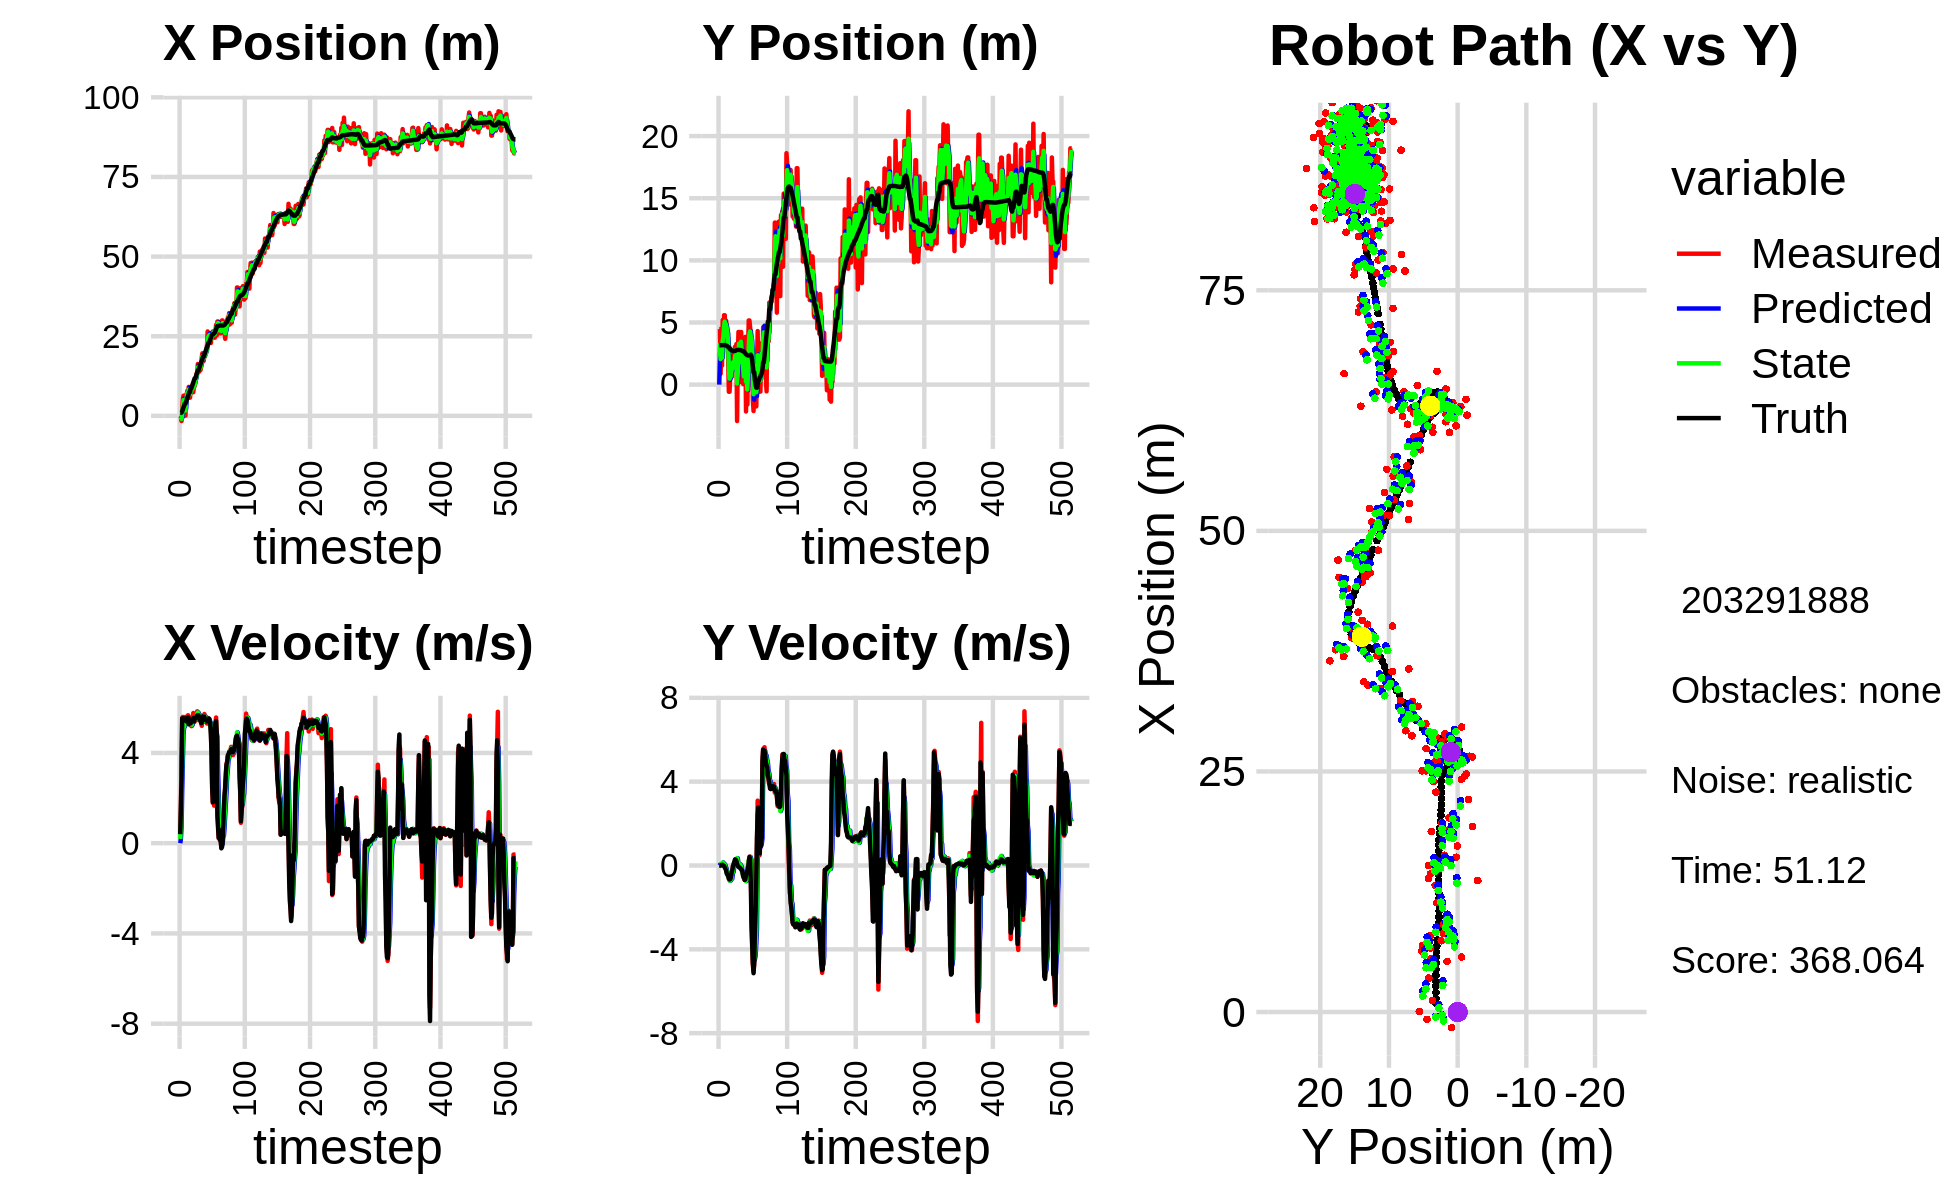

Values plotted in this chart, from the file beside it:
0.000000000000000000e+00, 0.000000000000000000e+00, 0.000000000000000000e+00, 0.000000000000000000e+00, 0.000000000000000000e+00, 0.000000000000000000e+00, 0.000000000000000000e+00, 0.000000000000000000e+00, 0.000000000000000000e+00, 0.000000000000000000e+00, 0.000000000000000000e+00, 0.000000000000000000e+00, 9.345551728924819113e-01, 3.167238713464679556e+00, 0.000000000000000000e+00, 0.000000000000000000e+00, 0.000000000000000000e+00, -2.012979821301996708e-04
-7.568708657566505238e-01, 4.467995524724898360e+00, 3.999999938818309952e-01, -9.830008541270703548e-05, 0.000000000000000000e+00, 0.000000000000000000e+00, 0.000000000000000000e+00, 0.000000000000000000e+00, -3.192026244959957904e-01, 2.270312418173156654e+00, 1.898553019698669686e-01, 4.013981208532984429e-02, 9.345551728924819113e-01, 3.167238713464679556e+00, 4.000000000000000222e-01, 0.000000000000000000e+00, 4.000000059604644775e-01, 2.457502123434096575e-04
-7.568708657566505238e-01, 4.467995524724898360e+00, 1.556999993991914355e+00, -3.826330868450084598e-04, -3.002170942990091129e-01, 2.274326399381689789e+00, 1.898553019698669686e-01, 4.013981208532984429e-02, -5.177810643743732122e-01, 3.198153277227427260e+00, 7.141341660470197361e-01, 4.848669160860674676e-02, 9.345551728924819113e-01, 3.167238713464679556e+00, 1.600000000000000089e+00, 0.000000000000000000e+00, 1.600000023841857910e+00, 2.457502123434096575e-04
-1.624971270661492051e+00, 8.736586886655443029e-01, 3.899999967209017981e+00, 9.998178011666161887e-04, -4.463676477696712497e-01, 3.203001946388287724e+00, 7.141341660470197361e-01, 4.848669160860674676e-02, -9.254615559756637078e-01, 2.057973918077509623e+00, 2.327792008039049509e+00, 3.112814099120741335e-02, 1.031009793134067376e+00, 3.167249233889756432e+00, 2.799999999999999822e+00, 2.000000000000000042e-03, 2.799999952316284180e+00, -2.563635352998971939e-04
1.185546666248710190e+00, 3.640171336334533603e+00, 5.542936615646271825e+00, 2.655424132730580672e-02, -6.926823551717586902e-01, 2.061086732176630409e+00, 2.327792008039049509e+00, 3.112814099120741335e-02, 4.296263515766765018e-01, 2.748421647907592025e+00, 3.640236302624389797e+00, 7.722522425941341639e-02, 1.410759091567061585e+00, 3.168056356243190930e+00, 5.535000000000000142e+00, 2.500000000000000139e-02, 5.535999774932861328e+00, -4.790608305484056473e-03
5.255607009364980264e+00, 1.536223777423663339e+00, 5.597940555677601182e+00, 2.580872568554554505e-02, 7.936499818391155037e-01, 2.756144170333533427e+00, 3.640236302624389797e+00, 7.722522425941341639e-02, 2.762366359894909973e+00, 2.163944797408939635e+00, 4.817327790180376823e+00, 7.840062217380464049e-02, 2.027202725715887777e+00, 3.171088941884128154e+00, 5.535000000000000142e+00, 2.699999999999999969e-02, 5.535999774932861328e+00, -4.610363859683275223e-03
6.343300938731590399e+00, 5.200139904673242164e+00, 5.569962523393064302e+00, 2.047926523443640082e-02, 3.244099138912947655e+00, 2.171784859626320063e+00, 4.817327790180376823e+00, 7.840062217380464049e-02, 4.947594672324262532e+00, 3.514312953200467327e+00, 5.136286904545173115e+00, 1.455379897453642490e-01, 2.656753658928735717e+00, 3.174386406724420961e+00, 5.427999999999999936e+00, 3.099999999999999978e-02, 5.427999973297119141e+00, -3.676716471090912819e-03
3.531461656022758522e+00, 4.195989619904943346e+00, 5.343990667811431727e+00, -9.913353161484199025e-03, 5.461223362778779844e+00, 3.528866752175003896e+00, 5.136286904545173115e+00, 1.455379897453642490e-01, 4.611337368643523504e+00, 3.833005409112359985e+00, 5.160541345522782208e+00, 9.940226910479590949e-02, 3.182361721894251705e+00, 3.174714695747839599e+00, 5.533999999999999808e+00, -8.999999999999999320e-03, 5.533999919891357422e+00, 1.855044742114841938e-03
5.909216385018673662e-02, 5.584925533678080534e+00, 5.508937799993280038e+00, -2.614158392000788880e-02, 5.127391503195801725e+00, 3.842945636022839562e+00, 5.160541345522782208e+00, 9.940226910479590949e-02, 2.405947154393885068e+00, 4.626751964220696678e+00, 5.300957678948011065e+00, 6.910192795687060408e-02, 3.813167691684417271e+00, 3.173479200578028347e+00, 5.471000000000000085e+00, -2.000000000000000042e-02, 5.471000194549560547e+00, 4.745268262922763824e-03
5.909216385018673662e-02, 5.584925533678080534e+00, 5.599936855553467652e+00, -2.657340209148388588e-02, 2.936042922288686352e+00, 4.633662157016384064e+00, 5.300957678948011065e+00, 6.910192795687060408e-02, 1.669194561182121950e+00, 5.076172881271701520e+00, 5.337791434283953862e+00, 3.008008130781959777e-02, 3.813167691684417271e+00, 3.173479200578028347e+00, 5.493000000000000327e+00, -9.800000000000000377e-02, 5.493999958038330078e+00, 4.745268262922763824e-03
6.638779520901396225e+00, 3.950862033372651627e+00, 5.361847357526418278e+00, -1.111800990521090299e-01, 2.202973704610517558e+00, 5.079180889402483245e+00, 5.337791434283953862e+00, 3.008008130781959777e-02, 4.601937579553095681e+00, 4.579690086182814923e+00, 5.373773668258300162e+00, -1.252539913237902813e-01, 4.443691372723265864e+00, 3.166259034141549300e+00, 5.535000000000000142e+00, -1.439999999999999891e-01, 5.395999908447265625e+00, 2.073243819177150726e-02
6.920669675093989781e+00, 5.140126212285585972e+00, 5.390253534019946002e+00, -2.010060076884426505e-01, 5.139314946378926052e+00, 4.567164687050436100e+00, 5.373773668258300162e+00, -1.252539913237902813e-01, 5.921088078920094588e+00, 4.830713141189657556e+00, 5.442240343708101946e+00, -1.529724017052785379e-01, 5.076786160788437030e+00, 3.148977501958395209e+00, 5.391000000000000014e+00, -2.409999999999999920e-01, 5.395999908447265625e+00, 3.727336972951889038e-02
7.911359429480546268e+00, 4.007906715578662293e+00, 5.442197308277075152e+00, -3.430717222933970523e-01, 6.465312113290904605e+00, 4.815415901019129308e+00, 5.442240343708101946e+00, -1.529724017052785379e-01, 7.247813809420605047e+00, 4.461985827562452656e+00, 5.455840132888309491e+00, -3.341425704301101973e-01, 5.702041745414282659e+00, 3.119267504504112942e+00, 5.549000000000000377e+00, -3.920000000000000151e-01, 5.563000202178955078e+00, 6.295588612556457520e-02
5.533667921907904130e+00, 3.894770658255690687e+00, 5.673090626886753363e+00, -4.511358614144132528e-01, 7.793397822709436262e+00, 4.428571570519441281e+00, 5.455840132888309491e+00, -3.341425704301101973e-01, 6.800714845896967731e+00, 4.163038168631318925e+00, 5.490376922003651572e+00, -3.491143244707663462e-01, 6.234842419657256940e+00, 3.081777072981916721e+00, 5.580000000000000071e+00, -4.410000000000000031e-01, 5.597000122070312500e+00, 7.935506850481033325e-02
9.097633481463004657e+00, 2.016084685106276364e+00, 5.390497419325448902e+00, -4.930595588640730442e-01, 7.349752538097332533e+00, 4.128126736184242418e+00, 5.490376922003651572e+00, -3.491143244707663462e-01, 8.291414024583179554e+00, 3.183616601239464217e+00, 5.468163136699129900e+00, -5.456514301172438186e-01, 6.857702374367722342e+00, 3.030396475057293149e+00, 5.267999999999999794e+00, -4.809999999999999831e-01, 5.289999961853027344e+00, 9.121447056531906128e-02
5.710232257813589563e+00, -5.740219665972768892e-01, 5.367305439182223026e+00, -6.200322599939042112e-01, 8.838230338253092455e+00, 3.129051458227739779e+00, 5.468163136699129900e+00, -5.456514301172438186e-01, 7.470633479497892360e+00, 1.369200946907242589e+00, 5.338718044725127676e+00, -4.889841941916881485e-01, 7.476602673880230476e+00, 2.966794340729256962e+00, 5.448999999999999844e+00, -6.310000000000000053e-01, 5.485000133514404297e+00, 1.150104179978370667e-01
5.710232257813589563e+00, -5.740219665972768892e-01, 5.581243794759100929e+00, -6.921665397211951287e-01, 8.004505283970404506e+00, 1.320302527488073752e+00, 5.338718044725127676e+00, -4.889841941916881485e-01, 6.773439166271036704e+00, 4.769723941954618907e-01, 5.410610081639217306e+00, -7.234312244180884921e-01, 7.476602673880230476e+00, 2.966794340729256962e+00, 5.498999999999999666e+00, -6.700000000000000400e-01, 5.539999961853027344e+00, 1.233865469694137573e-01
7.771948993133813488e+00, 8.524444248966865922e-01, 5.401320814948192606e+00, -6.559072251174324908e-01, 7.314500174434958701e+00, 4.046292717536530414e-01, 5.410610081639217306e+00, -7.234312244180884921e-01, 7.514583957067212161e+00, 6.241535825597321896e-01, 5.416503650022045591e+00, -7.175862293931785096e-01, 8.615530133469784246e+00, 2.828127398646473445e+00, 5.314000000000000057e+00, -6.540000000000000258e-01, 5.354000091552734375e+00, 1.208429187536239624e-01
7.771948993133813488e+00, 8.524444248966865922e-01, 5.187888577740560336e+00, -6.299891670620703099e-01, 8.056234322069416365e+00, 5.523949596204142942e-01, 5.416503650022045591e+00, -7.175862293931785096e-01, 7.890218984576932826e+00, 6.826756485331855195e-01, 5.305117574866041075e+00, -6.369131347034855395e-01, 8.615530133469784246e+00, 2.828127398646473445e+00, 5.350999999999999979e+00, -5.689999999999999503e-01, 5.381999969482421875e+00, 1.208429187536239624e-01
8.152772545727895448e+00, 2.078555568348557259e+00, 5.194038709713703739e+00, -4.889283808501059259e-01, 8.420730742063536667e+00, 6.189843350628370100e-01, 5.305117574866041075e+00, -6.369131347034855395e-01, 8.305146439742854270e+00, 1.326415993008990490e+00, 5.248779402624374590e+00, -6.335299906403487613e-01, 9.234813809477746105e+00, 2.758608861940551549e+00, 5.482000000000000206e+00, -3.519999999999999796e-01, 5.493999958038330078e+00, 9.385603666305541992e-02
9.769660405727385921e+00, 1.240246310238150906e+00, 5.446220346978207338e+00, -2.718339217540252095e-01, 8.830024380005291107e+00, 1.263062993944955581e+00, 5.248779402624374590e+00, -6.335299906403487613e-01, 9.349834888192155802e+00, 1.230697157619176529e+00, 5.363348781662902631e+00, -3.502258674446170894e-01, 9.877542614927827813e+00, 2.709854855712725108e+00, 5.488999999999999879e+00, -2.320000000000000118e-01, 5.493999958038330078e+00, 4.987101256847381592e-02
7.413174748102656864e+00, 2.382985218800555582e+00, 5.769709678048613455e+00, -5.787927888402608079e-02, 9.886169766358445798e+00, 1.195674570874714737e+00, 5.363348781662902631e+00, -3.502258674446170894e-01, 8.800554579753953277e+00, 1.791785752818391808e+00, 5.513486391111488416e+00, -3.102118088992420475e-01, 1.051129925283448152e+01, 2.689605666898311043e+00, 5.546000000000000263e+00, -2.800000000000000058e-02, 5.546000003814697266e+00, 1.003123912960290909e-02
9.279160023122463130e+00, 1.429427012510076755e+00, 5.569173414615264939e+00, 9.596556804561161280e-02, 9.351903218865102119e+00, 1.760764571928467692e+00, 5.513486391111488416e+00, -3.102118088992420475e-01, 9.315369866620718753e+00, 1.585855751848215256e+00, 5.537441469860874044e+00, -4.113861030522469875e-03, 1.113620770022034279e+01, 2.690622791429369443e+00, 5.392000000000000348e+00, 4.700000000000000011e-02, 5.392000198364257812e+00, -1.722985878586769104e-02
9.279160023122463130e+00, 1.429427012510076755e+00, 5.385200710542187075e+00, 9.279543062361507444e-02, 9.869114013606806068e+00, 1.585444365745162898e+00, 5.537441469860874044e+00, -4.113861030522469875e-03, 9.613404545617319386e+00, 1.523295125064893396e+00, 5.461077582630730731e+00, 1.996000090766617691e-02, 1.176244175420350579e+01, 2.707589253056776002e+00, 5.466000000000000192e+00, 1.799999999999999933e-01, 5.468999862670898438e+00, -1.722985878586769104e-02
1.136565622655739283e+01, 3.043646528589843303e+00, 5.523589386419941683e+00, 2.207780347308367641e-01, 1.015951230388039228e+01, 1.525291125155660010e+00, 5.461077582630730731e+00, 1.996000090766617691e-02, 1.081620093139543037e+01, 2.198538329765314714e+00, 5.527726480636020234e+00, 2.377588391512245602e-01, 1.176244175420350579e+01, 2.707589253056776002e+00, 5.519000000000000128e+00, 2.879999999999999782e-01, 5.526999950408935547e+00, -3.994876518845558167e-02
1.147263079892669069e+01, 2.658771737364944432e+00, 5.444579859206323924e+00, 3.029189752729994911e-01, 1.136897357945903231e+01, 2.222314213680437245e+00, 5.527726480636020234e+00, 2.377588391512245602e-01, 1.141540324537748496e+01, 2.436641583630372754e+00, 5.490717778257510950e+00, 2.432807632062857217e-01, 1.239330112941970441e+01, 2.737693561995468983e+00, 5.588000000000000078e+00, 2.730000000000000204e-01, 5.594999790191650391e+00, -5.557949468493461609e-02
1.317323859069217207e+01, 3.260663076054740817e+00, 5.692891402385918731e+00, 2.412280227772287955e-01, 1.196447502320323686e+01, 2.460969659951001365e+00, 5.490717778257510950e+00, 2.432807632062857217e-01, 1.262917771335457928e+01, 2.822352863586759408e+00, 5.626838003943537281e+00, 2.732611948865640294e-01, 1.301673710390713268e+01, 2.770039303786963725e+00, 5.591000000000000192e+00, 2.099999999999999922e-01, 5.594999790191650391e+00, -4.234821721911430359e-02
1.366190665092196888e+01, -2.929054365500643797e+00, 5.846120151012565103e+00, 1.014377021381758226e-01, 1.319186151374893257e+01, 2.849678983075415672e+00, 5.626838003943537281e+00, 2.732611948865640294e-01, 1.339477027612148063e+01, 9.510272011068732212e-02, 5.728675503634047317e+00, 3.498946926853505057e-01, 1.366361820704837449e+01, 2.790135278720742296e+00, 5.661999999999999922e+00, 8.000000000000000167e-02, 5.663000106811523438e+00, -1.734954491257667542e-02
1.628845107540701420e+01, 1.924889935742613245e+00, 5.687994386520562884e+00, -8.133812045577473032e-03, 1.396763782648488572e+01, 1.300921893792223727e-01, 5.728675503634047317e+00, 3.498946926853505057e-01, 1.522021537526001467e+01, 9.639757159199340286e-01, 5.794349849353801929e+00, 1.394074316535927616e-01, 1.431244099122463709e+01, 2.796344354665785570e+00, 5.671999999999999709e+00, -2.299999999999999961e-02, 5.671999931335449219e+00, 1.429995521903038025e-03
1.387529861957120580e+01, 4.237860335871100226e+00, 5.631994211081099877e+00, -8.053731990888355480e-03, 1.579965036019539504e+01, 9.779164590852933436e-01, 5.794349849353801929e+00, 1.394074316535927616e-01, 1.495800842675133069e+01, 2.502092661070351554e+00, 5.716340141970174038e+00, 4.322334576027740682e-02, 1.431244099122463709e+01, 2.796344354665785570e+00, 5.671999999999999709e+00, -5.500000000000000028e-02, 5.671999931335449219e+00, 1.429995521903038025e-03
1.387529861957120580e+01, 4.237860335871100226e+00, 5.720617087564966674e+00, -6.620697467661557090e-02, 1.552964244094834889e+01, 2.506414995646379484e+00, 5.716340141970174038e+00, 4.322334576027740682e-02, 1.463677798438745192e+01, 3.295650965164822921e+00, 5.653809793805751660e+00, 2.562899329162808548e-02, 1.496405231953664483e+01, 2.791940226513033085e+00, 5.546999999999999709e+00, -8.799999999999999489e-02, 5.546999931335449219e+00, 1.157288067042827606e-02
1.608536851394309863e+01, 2.032525679322617351e-01, 5.668135714495002198e+00, -9.899600424622018169e-02, 1.520215896376802789e+01, 3.298213864493985792e+00, 5.653809793805751660e+00, 2.562899329162808548e-02, 1.558993114388639434e+01, 1.818344166537978479e+00, 5.660217546587284154e+00, 5.965741345397077011e-02, 1.549520122994156779e+01, 2.784600034060857432e+00, 5.456999999999999851e+00, -1.100000000000000006e-01, 5.458000183105468750e+00, 1.746357977390289307e-02
1.434071123591298758e+01, 3.960790230983447735e+00, 5.408806435459319495e+00, -1.136278695254391985e-01, 1.615595289854512373e+01, 1.824309907883375548e+00, 5.660217546587284154e+00, 5.965741345397077011e-02, 1.516496552768518669e+01, 2.800717912802564769e+00, 5.465843676614778879e+00, 7.879484321569540928e-03, 1.612325871025674573e+01, 2.772837117019424369e+00, 5.456999999999999851e+00, -1.370000000000000107e-01, 5.458000183105468750e+00, 2.100484818220138550e-02
1.524223804470749144e+01, 4.237018032853880456e+00, 5.351002582871789315e+00, -1.791321814921222610e-01, 1.571154989534666413e+01, 2.801505861234721895e+00, 5.465843676614778879e+00, 7.879484321569540928e-03, 1.550629645940199097e+01, 3.457572363108900149e+00, 5.415407638898271259e+00, -6.091528102871524020e-02, 1.674448025268274520e+01, 2.756278559317389742e+00, 5.323000000000000398e+00, -1.869999999999999996e-01, 5.326000213623046875e+00, 3.346388041973114014e-02
1.837247264402298796e+01, 7.385584256069117615e-01, 5.202337182303305774e+00, -2.203055548587586066e-01, 1.604783722329181828e+01, 3.451480835006028425e+00, 5.415407638898271259e+00, -6.091528102871524020e-02, 1.728786283191812245e+01, 2.236712051937504331e+00, 5.414300120655913595e+00, -2.934307794029132332e-01, 1.735613834853213078e+01, 2.734400047814187662e+00, 5.341999999999999638e+00, -2.069999999999999896e-01, 5.346000194549560547e+00, 4.232213273644447327e-02
1.965372347813199028e+01, 2.284000112783555636e+00, 5.575892850333787898e+00, -3.521174918753558480e-01, 1.782929284398371550e+01, 2.207368973997212880e+00, 5.414300120655913595e+00, -2.934307794029132332e-01, 1.863250381852641269e+01, 2.236305379953003936e+00, 5.478747343451325413e+00, -3.076462818161332380e-01, 1.788323414365230590e+01, 2.708118511961749686e+00, 5.613000000000000433e+00, -3.539999999999999813e-01, 5.625000000000000000e+00, 6.306622922420501709e-02
1.726671302287895315e+01, 4.382009767793405147e-02, 5.463701697696614623e+00, -5.158554423911346776e-01, 1.918037855287154514e+01, 2.205540751771390529e+00, 5.478747343451325413e+00, -3.076462818161332380e-01, 1.815212222204551651e+01, 1.243085852727991103e+00, 5.385470250477712106e+00, -5.567633736276317302e-01, 1.852292072781344601e+01, 2.660007908015922684e+00, 5.514000000000000234e+00, -5.180000000000000160e-01, 5.538000106811523438e+00, 9.413595497608184814e-02
1.726671302287895315e+01, 4.382009767793405147e-02, 5.385051475415956190e+00, -5.084296809836524877e-01, 1.869066924709328603e+01, 1.187409515365227985e+00, 5.385470250477712106e+00, -5.567633736276317302e-01, 1.806079363304317198e+01, 6.521848073024530956e-01, 5.393923582677449424e+00, -5.237425380003243314e-01, 1.852292072781344601e+01, 2.660007908015922684e+00, 5.493999999999999773e+00, -6.009999999999999787e-01, 5.526999950408935547e+00, 9.413595497608184814e-02
1.889967712774221553e+01, 1.368202998919332281e+00, 5.725556400979662897e+00, -6.817312694031649745e-01, 1.860018599131091577e+01, 5.998105535024206292e-01, 5.393923582677449424e+00, -5.237425380003243314e-01, 1.877671085805013007e+01, 9.574267264841680447e-01, 5.566662704428232189e+00, -6.175680596059074379e-01, 1.915456593068206814e+01, 2.592915966232211655e+00, 5.605000000000000426e+00, -6.899999999999999467e-01, 5.647999763488769531e+00, 1.185101792216300964e-01
1.875496768941134462e+01, 3.841442539427563307e+00, 5.655866680622887444e+00, -6.916469976457375601e-01, 1.933337712849295187e+01, 8.956699205235773009e-01, 5.566662704428232189e+00, -6.175680596059074379e-01, 1.907598253953274892e+01, 2.280762288056292775e+00, 5.610785021657397564e+00, -6.917199765772343856e-01, 1.979648983460651834e+01, 2.514571859163277079e+00, 5.467999999999999972e+00, -6.690000000000000391e-01, 5.508999824523925781e+00, 1.216842457652091980e-01
1.928963017501311938e+01, -2.159631000339879758e+00, 5.511722607453178213e+00, -5.388497764070998564e-01, 1.963706104169848743e+01, 2.211590290398569358e+00, 5.610785021657397564e+00, -6.917199765772343856e-01, 1.944657429600985665e+01, 2.271827748499877231e-01, 5.546610270813821408e+00, -7.443380287167630227e-01, 2.043276035791986800e+01, 2.442167057424681431e+00, 5.443999999999999950e+00, -4.299999999999999933e-01, 5.460999965667724609e+00, 9.745461493730545044e-02
2.017411416750223552e+01, 1.249912752426484142e+00, 5.390533126229571259e+00, -3.668246119467213906e-01, 2.000123532309124030e+01, 1.527489719783114153e-01, 5.546610270813821408e+00, -7.443380287167630227e-01, 2.007949667842718355e+01, 7.197834278560257815e-01, 5.475717385300145068e+00, -6.842901672485993680e-01, 2.096756184094352093e+01, 2.396459235748879646e+00, 5.450000000000000178e+00, -3.479999999999999760e-01, 5.460999965667724609e+00, 6.794503331184387207e-02
2.210181385323061676e+01, -1.600591646002345936e+00, 5.302964433560517499e+00, -2.069273228417892185e-01, 2.062706841695719717e+01, 6.513544111311658780e-01, 5.475717385300145068e+00, -6.842901672485993680e-01, 2.140572113359904094e+01, -3.978992516224654219e-01, 5.465175773378874169e+00, -3.980318587505938810e-01, 2.159037601946191387e+01, 2.360784544189348910e+00, 5.400000000000000355e+00, -2.740000000000000213e-01, 5.407000064849853516e+00, 3.900127857923507690e-02
2.649703466876819036e+01, 3.007869198831560897e+00, 5.552872014876713003e+00, -3.769734522274789668e-02, 2.195223871093692836e+01, -4.377024374975247989e-01, 5.465175773378874169e+00, -3.980318587505938810e-01, 2.397874757497335452e+01, 1.239107698211372455e+00, 5.457741567279767558e+00, -3.880555143366765103e-01, 2.221310627483012468e+01, 2.345949008248600531e+00, 5.435999999999999943e+00, -8.100000000000000255e-02, 5.435999870300292969e+00, 6.788697093725204468e-03
2.506927216047348139e+01, 5.163283958305220800e+00, 5.513761743557785699e+00, 2.404017986026864562e-01, 2.452452173170133065e+01, 1.200302146777704859e+00, 5.457741567279767558e+00, -3.880555143366765103e-01, 2.481706913920403679e+01, 2.947333258885733720e+00, 5.512030312375953756e+00, 2.626922776430816731e-01, 2.284028065200079993e+01, 2.351755514240248868e+00, 5.466999999999999638e+00, 1.120000000000000023e-01, 5.467999935150146484e+00, -4.357272759079933167e-02
2.506927216047348139e+01, 5.163283958305220800e+00, 5.461811053162691998e+00, 2.381367316682611868e-01, 2.536827217044163163e+01, 2.973602486650041676e+00, 5.512030312375953756e+00, 2.626922776430816731e-01, 2.523487381697136556e+01, 4.007196006099926322e+00, 5.493143183152819908e+00, 2.141613821010260599e-01, 2.284028065200079993e+01, 2.351755514240248868e+00, 5.527999999999999581e+00, 4.139999999999999791e-01, 5.544000148773193359e+00, -4.357272759079933167e-02
2.507132065314887370e+01, 4.622143700631178298e+00, 5.342106861640439242e+00, 4.251793582173803432e-01, 2.578418813528664799e+01, 4.028612144310028675e+00, 5.493143183152819908e+00, 2.141613821010260599e-01, 2.539875544819250308e+01, 4.282285437334010680e+00, 5.383978440160673173e+00, 4.035259480016104572e-01, 2.337010681657407929e+01, 2.383883669572277153e+00, 5.440000000000000391e+00, 3.280000000000000138e-01, 5.448999881744384766e+00, -7.942277938127517700e-02
2.395229224512372213e+01, 3.517953469655619614e+00, 5.223933191756731986e+00, -2.904215742702317415e-01, 2.593715329220857058e+01, 4.322638032134171304e+00, 5.383978440160673173e+00, 4.035259480016104572e-01, 2.504761307508756474e+01, 3.853476013036024828e+00, 5.337153943937151368e+00, 2.692617256619884158e-01, 2.399302017671057996e+01, 2.409940792982188107e+00, 5.296000000000000263e+00, -8.060000000000000497e-01, 5.356999874114990234e+00, 5.553725734353065491e-02
2.285142850868754394e+01, 3.184639468073865665e+00, 5.189806301597650773e+00, -2.172046439733926526e+00, 2.558132846948128147e+01, 3.880402185602223497e+00, 5.337153943937151368e+00, 2.692617256619884158e-01, 2.412839306808933415e+01, 3.732740559567926386e+00, 5.124613094370662481e+00, -1.677591732675545177e+00, 2.460275566618645726e+01, 2.295355036611876454e+00, 4.783999999999999808e+00, -2.855999999999999872e+00, 5.572000026702880859e+00, 3.963706791400909424e-01
2.557636320626649962e+01, 2.631068124727613977e+00, 3.729131479920126502e+00, -3.933189447826674012e+00, 2.464085437752640217e+01, 3.564981386300371646e+00, 5.124613094370662481e+00, -1.677591732675545177e+00, 2.506957646053160715e+01, 2.835726861331441917e+00, 4.496073428038205755e+00, -2.147169970174939824e+00, 2.513197243249296520e+01, 1.954264118122769789e+00, 4.009999999999999787e+00, -3.720000000000000195e+00, 5.469999790191650391e+00, 8.120232224464416504e-01
2.474495899654628772e+01, -1.253610179759343968e+00, 2.337481753121866124e+00, -4.731057760209469443e+00, 2.551918380333542657e+01, 2.621009864313947890e+00, 4.496073428038205755e+00, -2.147169970174939824e+00, 2.501519829364838543e+01, 1.048013830417895420e+00, 3.413704494930173805e+00, -4.331828684728378676e+00, 2.548427689083682068e+01, 1.457866146497105220e+00, 2.496999999999999886e+00, -4.628000000000000114e+00, 5.258999824523925781e+00, 1.111902594566345215e+00
2.650243347907440139e+01, -2.123072669421349534e+00, 1.777752864606734207e+00, -5.032212496733058593e+00, 2.535656874314140197e+01, 6.148309619450575969e-01, 3.413704494930173805e+00, -4.331828684728378676e+00, 2.588146220712225798e+01, -7.708611952593649175e-01, 2.676166178341229163e+00, -4.429304027467589222e+00, 2.568688976802679136e+01, 9.819602509265156209e-01, 1.816000000000000059e+00, -5.137999999999999901e+00, 5.448999881744384766e+00, 1.231207251548767090e+00
2.624120071504950502e+01, 2.716504051635135752e+00, 2.263798746328425260e+00, -4.695804762427448154e+00, 2.614907882495637992e+01, -1.213791598006123795e+00, 2.676166178341229163e+00, -4.429304027467589222e+00, 2.617987770640504053e+01, 5.792377186186838944e-01, 2.481898645045442997e+00, -4.483431684073440060e+00, 2.568688976802679136e+01, 9.819602509265156209e-01, 2.218999999999999861e+00, -4.599000000000000199e+00, 5.105999946594238281e+00, 1.121579408645629883e+00
2.624120071504950502e+01, 2.716504051635135752e+00, 1.663216827915434459e+00, -3.450015825895195398e+00, 2.642806757090958314e+01, 1.308945502113398884e-01, 2.481898645045442997e+00, -4.483431684073440060e+00, 2.634666966395542431e+01, 1.487126373997300410e+00, 2.123318267656989722e+00, -4.310910663235678619e+00, 2.590503704577163901e+01, 3.897885815646219276e-01, 2.367999999999999883e+00, -3.105999999999999872e+00, 3.905999898910522461e+00, 1.121579408645629883e+00
2.453006386778848835e+01, -1.040947601441436943e+00, 4.224445272193373846e+00, -3.495332454428424995e+00, 2.655900149072112271e+01, 1.056035307673732548e+00, 2.123318267656989722e+00, -4.310910663235678619e+00, 2.558052029090564616e+01, 5.315857031053039528e-02, 3.030256788614964059e+00, -3.752600289782321408e+00, 2.617594921631484084e+01, -2.678916900785565866e-03, 5.051000000000000156e+00, -2.181000000000000050e+00, 5.501999855041503906e+00, 6.912301182746887207e-01
2.658254685248241245e+01, -1.753254339181745225e+00, 5.354718723155981408e+00, -7.055413829967314143e-01, 2.588354596976714106e+01, -3.221014586677017899e-01, 3.030256788614964059e+00, -3.752600289782321408e+00, 2.619372794713173391e+01, -6.105341258595600173e-01, 4.045238953771342238e+00, -3.065166230963953353e+00, 2.669332516162066682e+01, -2.462592581762447497e-01, 5.341000000000000192e+00, -7.059999999999999609e-01, 5.387000083923339844e+00, 1.310060322284698486e-01
2.857350766692445632e+01, 1.499445988885192316e+00, 5.571735803882591043e+00, 9.842377992124609065e-01, 2.659825184250886920e+01, -9.170507489559553971e-01, 4.045238953771342238e+00, -3.065166230963953353e+00, 2.769856894841966977e+01, -1.042005525731302118e-01, 4.889260371073785194e+00, 2.141314141296599693e-01, 2.721428120182259036e+01, -2.498321989884581540e-01, 5.413999999999999702e+00, 1.342999999999999972e+00, 5.578999996185302734e+00, -1.748445630073547363e-01
2.525028336070126045e+01, 4.309298469710201474e+00, 4.408813770411468269e+00, 3.092020149172323595e+00, 2.818749498552704935e+01, -8.278741116016422041e-02, 4.889260371073785194e+00, 2.141314141296599693e-01, 2.685129064059447757e+01, 2.365114576100487476e+00, 4.720013484948404781e+00, 7.499724704668897513e-01, 2.780344402835397233e+01, -3.387932602402898147e-02, 4.863000000000000433e+00, 2.416999999999999815e+00, 5.431000232696533203e+00, -6.116160154342651367e-01
2.962718796763048346e+01, -5.780032733018669600e-01, 1.401207400071813547e+00, 2.658315916096865461e+00, 2.732329198908931644e+01, 2.440111823147176562e+00, 4.720013484948404781e+00, 7.499724704668897513e-01, 2.839431477406000681e+01, 9.459519857071658766e-01, 3.239462011317031376e+00, 2.131034050070331531e+00, 2.818214333040511121e+01, 3.490871933764584378e-01, 1.217999999999999972e+00, 2.774999999999999911e+00, 3.030999898910522461e+00, -1.085701823234558105e+00
2.962718796763048346e+01, -5.780032733018669600e-01, 8.668367427946294113e-01, 1.644528789892509169e+00, 2.871826097519171128e+01, 1.159055390714199163e+00, 3.239462011317031376e+00, 2.131034050070331531e+00, 2.913673225595512051e+01, 2.741836477633594615e-01, 2.180670495484766214e+00, 2.060092414033527941e+00, 2.818214333040511121e+01, 3.490871933764584378e-01, 6.630000000000000338e-01, 1.707000000000000073e+00, 1.830999970436096191e+00, -1.085701823234558105e+00
2.592135345936195279e+01, 1.235063805208306498e+00, 2.077852286457850250e-01, 4.984228344798271593e-01, 2.935479930550359740e+01, 4.801928891667122667e-01, 2.180670495484766214e+00, 2.060092414033527941e+00, 2.748167633734541937e+01, 9.286538281758889291e-01, 1.040721141558185847e+00, 8.620991308876895243e-01, 2.828688538064675839e+01, 5.905167599123369859e-01, 2.439999999999999947e-01, 5.819999999999999618e-01, 6.309999823570251465e-01, -1.175818800926208496e+00
... 455 more rows
